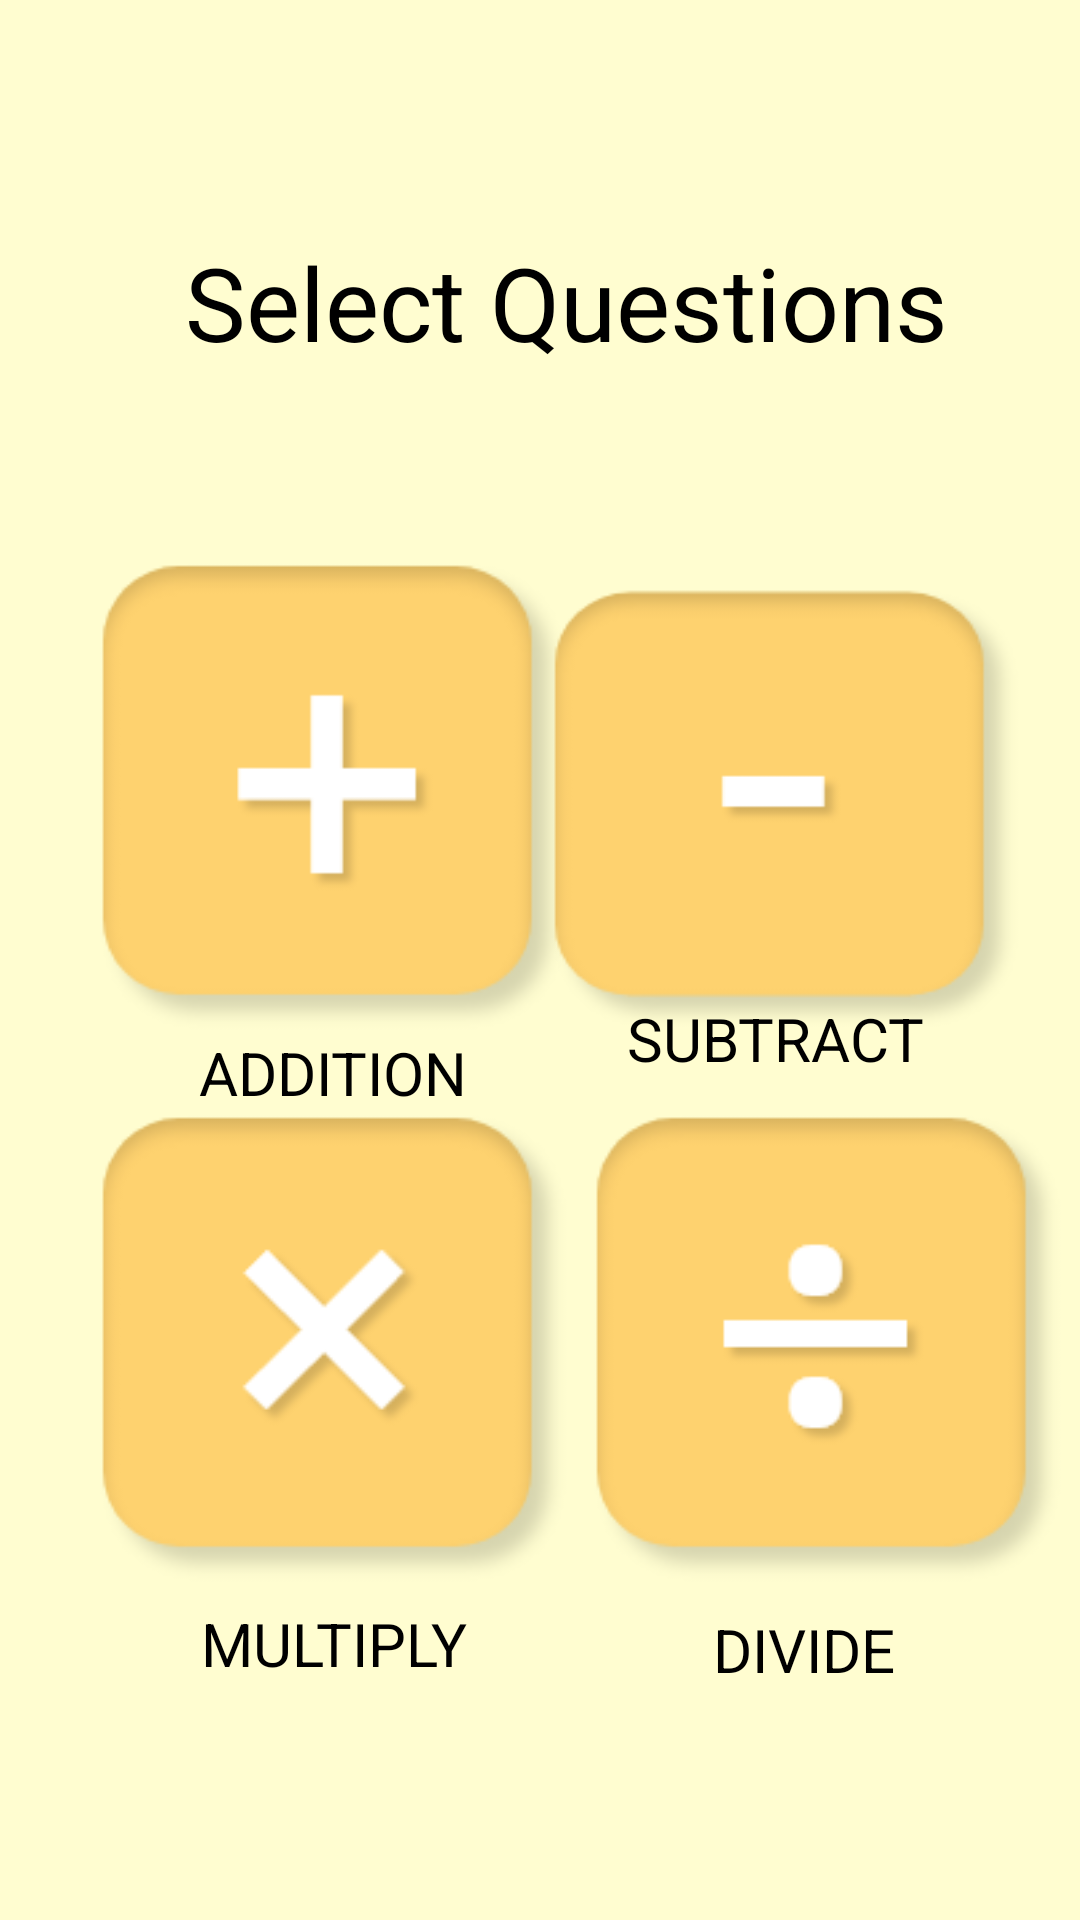

Android layout source for this screen:
<!-- AndroidManifest.xml: application theme Theme.Math_quiz -->
<!-- res/layout/fragment_mathmatics_frag.xml -->
<?xml version="1.0" encoding="utf-8"?>
<androidx.constraintlayout.widget.ConstraintLayout xmlns:android="http://schemas.android.com/apk/res/android"
    xmlns:app="http://schemas.android.com/apk/res-auto"
    xmlns:tools="http://schemas.android.com/tools"
    android:id="@+id/select_frag"
    android:layout_width="match_parent"
    android:layout_height="match_parent"
    android:background="#FFFDD0"
    tools:context=".home.Mathmatics_frag">

    <TextView
        android:id="@+id/textView5"
        android:layout_width="275dp"
        android:layout_height="50dp"
        android:text="Select Questions"
        android:textColor="@color/black"
        android:textSize="34sp"
        app:layout_constraintBottom_toBottomOf="parent"
        app:layout_constraintEnd_toEndOf="parent"
        app:layout_constraintHorizontal_bias="0.724"
        app:layout_constraintStart_toStartOf="parent"
        app:layout_constraintTop_toTopOf="parent"
        app:layout_constraintVertical_bias="0.132" />

    <TextView
        android:id="@+id/plus_button"
        android:layout_width="159dp"
        android:layout_height="159dp"
        android:background="@drawable/plusimg"
        app:layout_constraintBottom_toBottomOf="parent"
        app:layout_constraintEnd_toEndOf="parent"
        app:layout_constraintHorizontal_bias="0.158"
        app:layout_constraintStart_toStartOf="parent"
        app:layout_constraintTop_toBottomOf="@+id/textView5"
        app:layout_constraintVertical_bias="0.164" />

    <TextView
        android:id="@+id/subtract_button"
        android:layout_width="159dp"
        android:layout_height="159dp"
        android:layout_marginEnd="20dp"
        android:background="@drawable/iimg"
        app:layout_constraintBottom_toBottomOf="parent"
        app:layout_constraintEnd_toEndOf="parent"
        app:layout_constraintHorizontal_bias="0.878"
        app:layout_constraintStart_toEndOf="@+id/plus_button"
        app:layout_constraintTop_toBottomOf="@+id/textView5"
        app:layout_constraintVertical_bias="0.164" />

    <TextView
        android:id="@+id/multiply_button"
        android:layout_width="159dp"
        android:layout_height="159dp"
        android:background="@drawable/ximg"
        app:layout_constraintBottom_toBottomOf="parent"
        app:layout_constraintEnd_toEndOf="parent"
        app:layout_constraintHorizontal_bias="0.158"
        app:layout_constraintStart_toStartOf="parent"
        app:layout_constraintTop_toBottomOf="@+id/plus_button"
        app:layout_constraintVertical_bias="0.185" />

    <TextView
        android:id="@+id/divide_button"
        android:layout_width="159dp"
        android:layout_height="159dp"
        android:background="@drawable/dimg"
        app:layout_constraintBottom_toBottomOf="parent"
        app:layout_constraintEnd_toEndOf="parent"
        app:layout_constraintHorizontal_bias="0.543"
        app:layout_constraintStart_toEndOf="@+id/multiply_button"
        app:layout_constraintTop_toBottomOf="@+id/subtract_button"
        app:layout_constraintVertical_bias="0.184" />

    <TextView
        android:id="@+id/textView6"
        android:layout_width="wrap_content"
        android:layout_height="wrap_content"
        android:text="ADDITION"
        android:textColor="@color/black"
        android:textSize="20dp"
        app:layout_constraintBottom_toTopOf="@+id/multiply_button"
        app:layout_constraintEnd_toEndOf="@+id/plus_button"
        app:layout_constraintStart_toStartOf="@+id/plus_button"
        app:layout_constraintTop_toBottomOf="@+id/plus_button" />

    <TextView
        android:id="@+id/textView20"
        android:layout_width="wrap_content"
        android:layout_height="wrap_content"
        android:text="SUBTRACT"
        android:textColor="@color/black"
        android:textSize="20dp"
        app:layout_constraintBottom_toTopOf="@+id/divide_button"
        app:layout_constraintEnd_toEndOf="@+id/subtract_button"
        app:layout_constraintHorizontal_bias="0.445"
        app:layout_constraintStart_toStartOf="@+id/subtract_button"
        app:layout_constraintTop_toTopOf="@+id/subtract_button"
        app:layout_constraintVertical_bias="0.934" />

    <TextView
        android:id="@+id/textView21"
        android:layout_width="wrap_content"
        android:layout_height="wrap_content"
        android:text="MULTIPLY"
        android:textColor="@color/black"
        android:textSize="20dp"
        app:layout_constraintBottom_toBottomOf="parent"
        app:layout_constraintEnd_toEndOf="@+id/multiply_button"
        app:layout_constraintHorizontal_bias="0.504"
        app:layout_constraintStart_toStartOf="@+id/multiply_button"
        app:layout_constraintTop_toBottomOf="@+id/multiply_button"
        app:layout_constraintVertical_bias="0.065" />

    <TextView
        android:id="@+id/textView22"
        android:layout_width="70dp"
        android:layout_height="24dp"
        android:text="DIVIDE"
        android:textColor="@color/black"
        android:textSize="20dp"
        app:layout_constraintBottom_toBottomOf="parent"
        app:layout_constraintEnd_toEndOf="parent"
        app:layout_constraintHorizontal_bias="0.61"
        app:layout_constraintStart_toEndOf="@+id/textView21"
        app:layout_constraintTop_toBottomOf="@+id/divide_button"
        app:layout_constraintVertical_bias="0.083" />

</androidx.constraintlayout.widget.ConstraintLayout>
<!-- resources referenced by this layout -->
<resources>
  <color name="black">#FF000000</color>
  <!-- drawable dimg: png bitmap (drawable-v24, 6672 bytes) -->
  <!-- drawable iimg: png bitmap (drawable-v24, 5452 bytes) -->
  <!-- drawable plusimg: png bitmap (drawable-v24, 5953 bytes) -->
  <!-- drawable ximg: png bitmap (drawable-v24, 6609 bytes) -->
  <style name="Theme.Math_quiz" parent="Theme.AppCompat.Light.DarkActionBar">
          
          <item name="colorPrimaryDark">@color/appcolortheme</item>
          <item name="color">@color/appcolorthemeblue</item>
          <item name="colorPrimary">@color/purple_500</item>
          <item name="colorPrimaryVariant">@color/purple_700</item>
          <item name="colorOnPrimary">@color/white</item>
          
          <item name="colorSecondary">@color/teal_200</item>
          <item name="colorSecondaryVariant">@color/teal_700</item>
          <item name="colorOnSecondary">@color/black</item>
          
          <item name="android:statusBarColor" tools:targetApi="l">@color/appcolortheme</item>
          
      </style>
  <color name="appcolortheme">#FFA500</color>
  <color name="appcolorthemeblue">#87CEEB</color>
  <color name="purple_500">#FF6200EE</color>
  <color name="purple_700">#FF3700B3</color>
  <color name="white">#FFFFFFFF</color>
  <color name="teal_200">#FF03DAC5</color>
  <color name="teal_700">#FF018786</color>
</resources>
